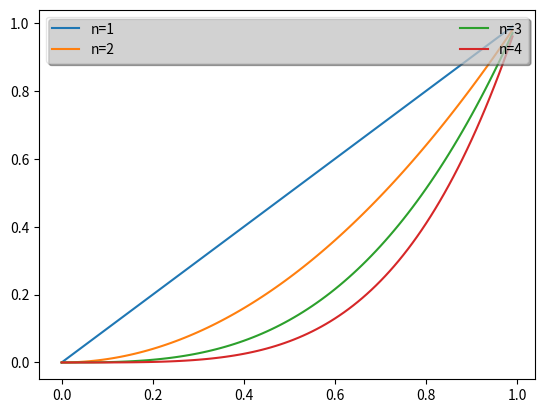

Write Python code to recreate this figure.
%matplotlib inline

import matplotlib.pyplot as plt
import numpy as np


ax = plt.subplot(111)
t1 = np.arange(0.0, 1.0, 0.01)
for n in [1, 2, 3, 4]:
    plt.plot(t1, t1**n, label="n=%d"%(n,))

leg = plt.legend(loc='best', ncol=2, mode="expand", shadow=True, fancybox=True)
leg.get_frame().set_alpha(0.5)


plt.show()